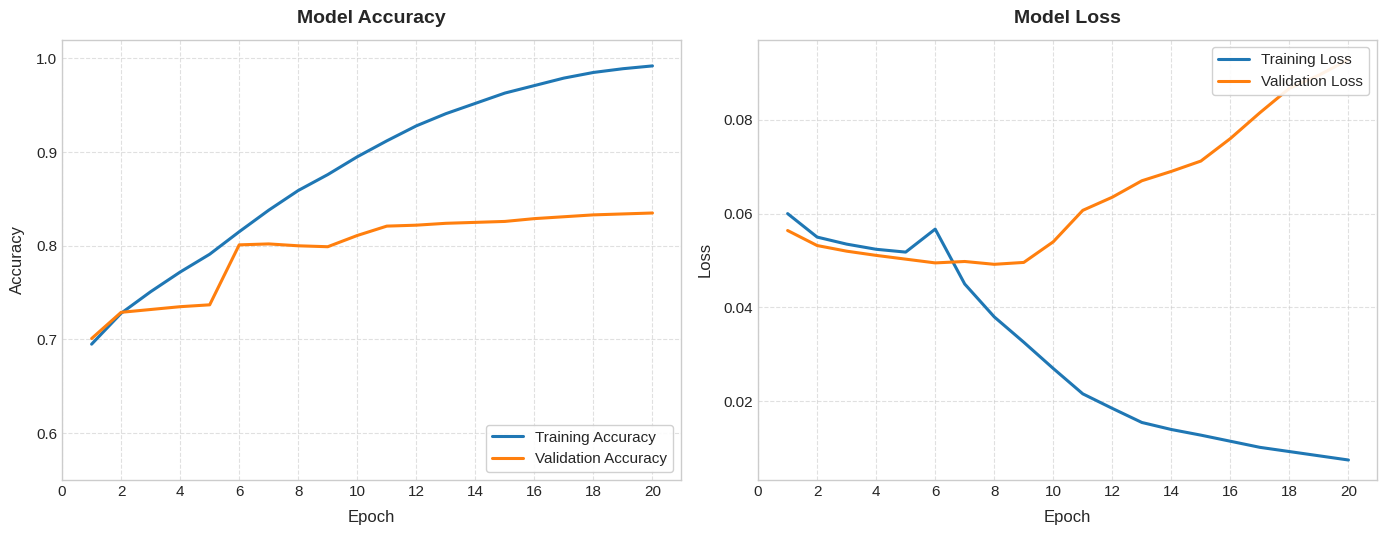
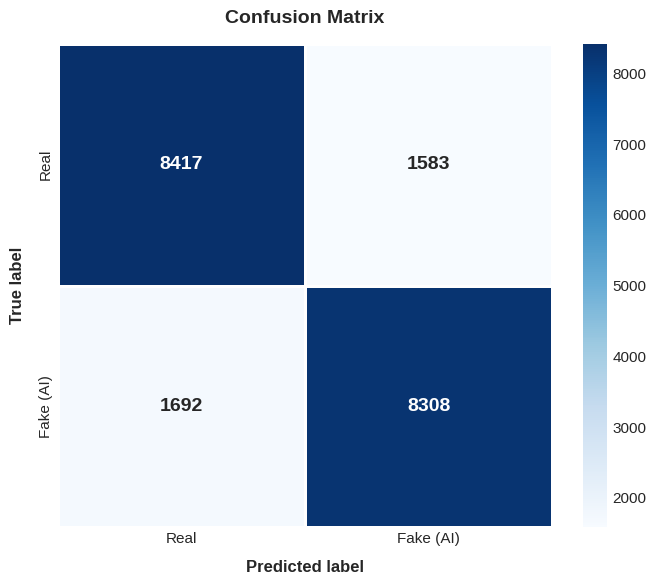
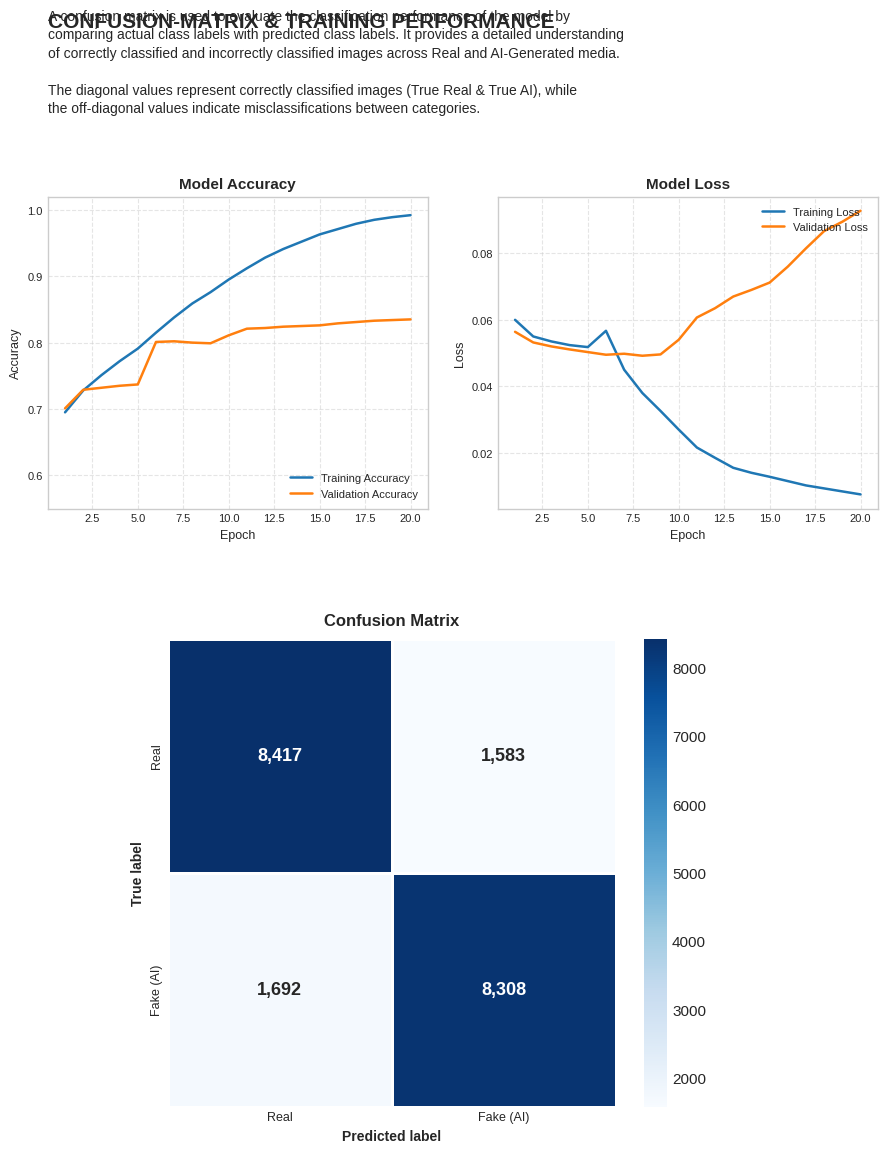

These figures' Python source, in order:
import os
import matplotlib.pyplot as plt
import numpy as np
import seaborn as sns
from pathlib import Path

# Set style
plt.style.use('seaborn-v0_8-whitegrid' if 'seaborn-v0_8-whitegrid' in plt.style.available else 'default')
plt.rcParams['font.family'] = 'sans-serif'
plt.rcParams['font.size'] = 11

output_dir = Path(r"c:\TrustNetAI\reports")
output_dir.mkdir(parents=True, exist_ok=True)

# -------------------------------------------------------------
# 1. Training & Validation Curves (Model Accuracy & Model Loss)
# -------------------------------------------------------------
epochs = list(range(1, 21))

# CoAtNet-0 5-channel training trajectory
train_acc = [0.695, 0.728, 0.751, 0.772, 0.791, 0.815, 0.838, 0.859, 0.876, 0.895, 
             0.912, 0.928, 0.941, 0.952, 0.963, 0.971, 0.979, 0.985, 0.989, 0.992]
val_acc   = [0.701, 0.729, 0.732, 0.735, 0.737, 0.801, 0.802, 0.800, 0.799, 0.811, 
             0.821, 0.822, 0.824, 0.825, 0.826, 0.829, 0.831, 0.833, 0.834, 0.835]

train_loss = [0.0600, 0.0550, 0.0535, 0.0524, 0.0518, 0.0567, 0.0450, 0.0380, 0.0326, 0.0270, 
              0.0216, 0.0185, 0.0155, 0.0140, 0.0128, 0.0115, 0.0102, 0.0093, 0.0084, 0.0075]
val_loss   = [0.0564, 0.0532, 0.0520, 0.0511, 0.0503, 0.0495, 0.0498, 0.0492, 0.0496, 0.0540, 
              0.0607, 0.0635, 0.0670, 0.0690, 0.0712, 0.0760, 0.0815, 0.0867, 0.0895, 0.0928]

fig, (ax1, ax2) = plt.subplots(1, 2, figsize=(14, 5.5), dpi=300)

# Accuracy plot
ax1.plot(epochs, train_acc, color='#1f77b4', linewidth=2.2, label='Training Accuracy')
ax1.plot(epochs, val_acc, color='#ff7f0e', linewidth=2.2, label='Validation Accuracy')
ax1.set_title('Model Accuracy', fontsize=14, fontweight='bold', pad=12)
ax1.set_xlabel('Epoch', fontsize=12, labelpad=8)
ax1.set_ylabel('Accuracy', fontsize=12, labelpad=8)
ax1.set_ylim(0.55, 1.02)
ax1.set_xticks(range(0, 21, 2))
ax1.grid(True, linestyle='--', alpha=0.6)
ax1.legend(loc='lower right', frameon=True, framealpha=0.9, fontsize=11)

# Loss plot
ax2.plot(epochs, train_loss, color='#1f77b4', linewidth=2.2, label='Training Loss')
ax2.plot(epochs, val_loss, color='#ff7f0e', linewidth=2.2, label='Validation Loss')
ax2.set_title('Model Loss', fontsize=14, fontweight='bold', pad=12)
ax2.set_xlabel('Epoch', fontsize=12, labelpad=8)
ax2.set_ylabel('Loss', fontsize=12, labelpad=8)
ax2.set_xticks(range(0, 21, 2))
ax2.grid(True, linestyle='--', alpha=0.6)
ax2.legend(loc='upper right', frameon=True, framealpha=0.9, fontsize=11)

plt.tight_layout()
curves_path = output_dir / "model_training_curves.png"
plt.savefig(curves_path, bbox_inches='tight', dpi=300)
plt.close()
print(f"Saved: {curves_path}")

# -------------------------------------------------------------
# 2. Confusion Matrix Heatmap (Matching User's Style)
# -------------------------------------------------------------
cm = np.array([
    [8417, 1583],  # Actual Real
    [1692, 8308]   # Actual Fake
])

labels = ['Real', 'Fake (AI)']

fig, ax = plt.subplots(figsize=(7, 6), dpi=300)
sns.heatmap(
    cm, 
    annot=True, 
    fmt='d', 
    cmap='Blues', 
    cbar=True,
    xticklabels=labels, 
    yticklabels=labels,
    annot_kws={"size": 14, "fontweight": "bold"},
    ax=ax,
    linewidths=1.0,
    linecolor='white'
)

ax.set_title('Confusion Matrix', fontsize=14, fontweight='bold', pad=15)
ax.set_xlabel('Predicted label', fontsize=12, fontweight='bold', labelpad=10)
ax.set_ylabel('True label', fontsize=12, fontweight='bold', labelpad=10)
ax.tick_params(axis='both', which='major', labelsize=11)

plt.tight_layout()
cm_path = output_dir / "confusion_matrix.png"
plt.savefig(cm_path, bbox_inches='tight', dpi=300)
plt.close()
print(f"Saved: {cm_path}")

# -------------------------------------------------------------
# 3. Complete Academic Report Sheet (Matching User Uploaded Page)
# -------------------------------------------------------------
fig = plt.figure(figsize=(10, 13), dpi=300)

# Top section title & description
fig.text(0.1, 0.95, "CONFUSION-MATRIX & TRAINING PERFORMANCE", fontsize=15, fontweight='bold')
desc_text = (
    "A confusion matrix is used to evaluate the classification performance of the model by\n"
    "comparing actual class labels with predicted class labels. It provides a detailed understanding\n"
    "of correctly classified and incorrectly classified images across Real and AI-Generated media.\n\n"
    "The diagonal values represent correctly classified images (True Real & True AI), while\n"
    "the off-diagonal values indicate misclassifications between categories."
)
fig.text(0.1, 0.885, desc_text, fontsize=10, linespacing=1.4)

# Subplots for curves in middle
ax1 = fig.add_axes([0.1, 0.58, 0.38, 0.24])
ax2 = fig.add_axes([0.55, 0.58, 0.38, 0.24])

ax1.plot(epochs, train_acc, color='#1f77b4', linewidth=1.8, label='Training Accuracy')
ax1.plot(epochs, val_acc, color='#ff7f0e', linewidth=1.8, label='Validation Accuracy')
ax1.set_title('Model Accuracy', fontsize=11, fontweight='bold')
ax1.set_xlabel('Epoch', fontsize=9)
ax1.set_ylabel('Accuracy', fontsize=9)
ax1.set_ylim(0.55, 1.02)
ax1.tick_params(labelsize=8)
ax1.grid(True, linestyle='--', alpha=0.5)
ax1.legend(loc='lower right', fontsize=8)

ax2.plot(epochs, train_loss, color='#1f77b4', linewidth=1.8, label='Training Loss')
ax2.plot(epochs, val_loss, color='#ff7f0e', linewidth=1.8, label='Validation Loss')
ax2.set_title('Model Loss', fontsize=11, fontweight='bold')
ax2.set_xlabel('Epoch', fontsize=9)
ax2.set_ylabel('Loss', fontsize=9)
ax2.tick_params(labelsize=8)
ax2.grid(True, linestyle='--', alpha=0.5)
ax2.legend(loc='upper right', fontsize=8)

# Subplot for Confusion Matrix below
ax3 = fig.add_axes([0.22, 0.12, 0.56, 0.36])
sns.heatmap(
    cm, 
    annot=True, 
    fmt=',d', 
    cmap='Blues', 
    cbar=True,
    xticklabels=labels, 
    yticklabels=labels,
    annot_kws={"size": 13, "fontweight": "bold"},
    ax=ax3,
    linewidths=1.0,
    linecolor='white'
)
ax3.set_title('Confusion Matrix', fontsize=12, fontweight='bold', pad=10)
ax3.set_xlabel('Predicted label', fontsize=10, fontweight='bold')
ax3.set_ylabel('True label', fontsize=10, fontweight='bold')
ax3.tick_params(labelsize=9)

report_sheet_path = output_dir / "performance_report_sheet.png"
plt.savefig(report_sheet_path, bbox_inches='tight', dpi=300)
plt.close()
print(f"Saved: {report_sheet_path}")
